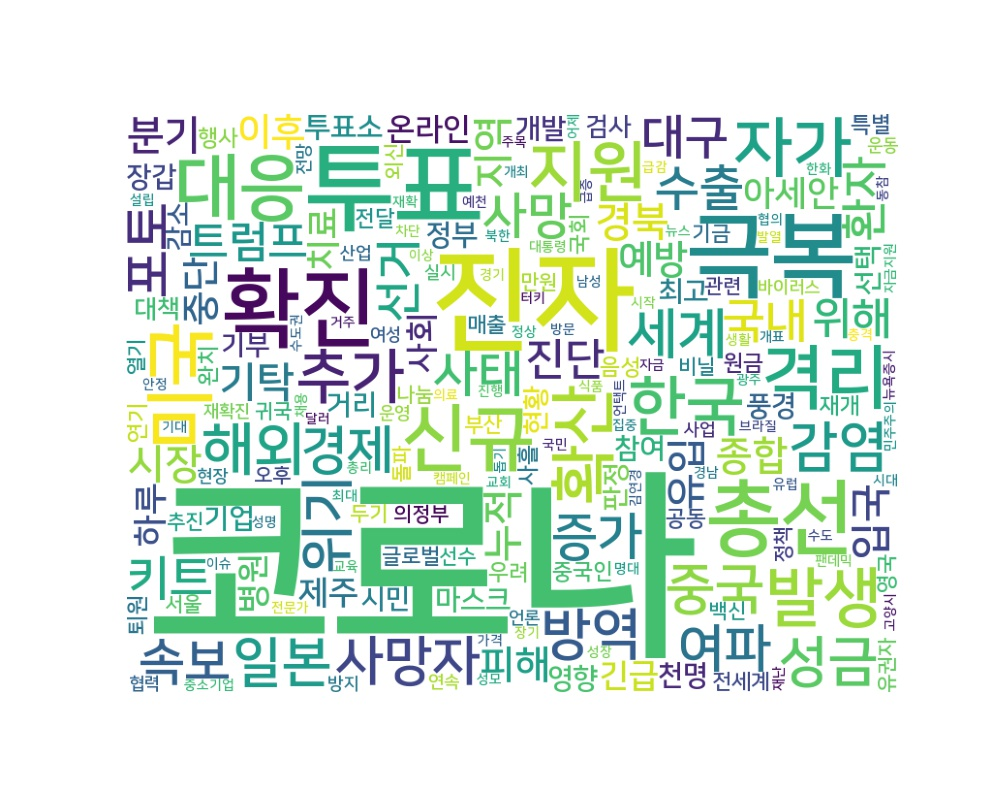

Data behind this chart, as committed beside it:
word, count
코로나, 3964
진자, 468
투표, 344
극복, 311
확진, 258
총선, 234
신규, 183
대응, 180
미국, 177
격리, 171
확산, 152
지원, 151
자가, 146
한국, 143
발생, 141
추가, 119
해외, 111
방역, 104
세계, 101
일본, 100
중국, 99
위기, 98
성금, 97
감염, 97
사망자, 94
포토, 92
경제, 90
여파, 90
증가, 88
속보, 87
사태, 85
사망, 85
수출, 83
대구, 81
키트, 80
국내, 78
선거, 78
환자, 78
트럼프, 78
진단, 77
위해, 77
기탁, 70
입국, 70
경북, 66
분기, 65
시장, 65
지역, 65
누적, 64
종합, 60
유입, 59
피해, 56
예방, 56
이후, 54
중단, 54
아세안, 53
하루, 53
치료, 52
긴급, 52
제주, 52
병원, 52
... 4,084 more rows
